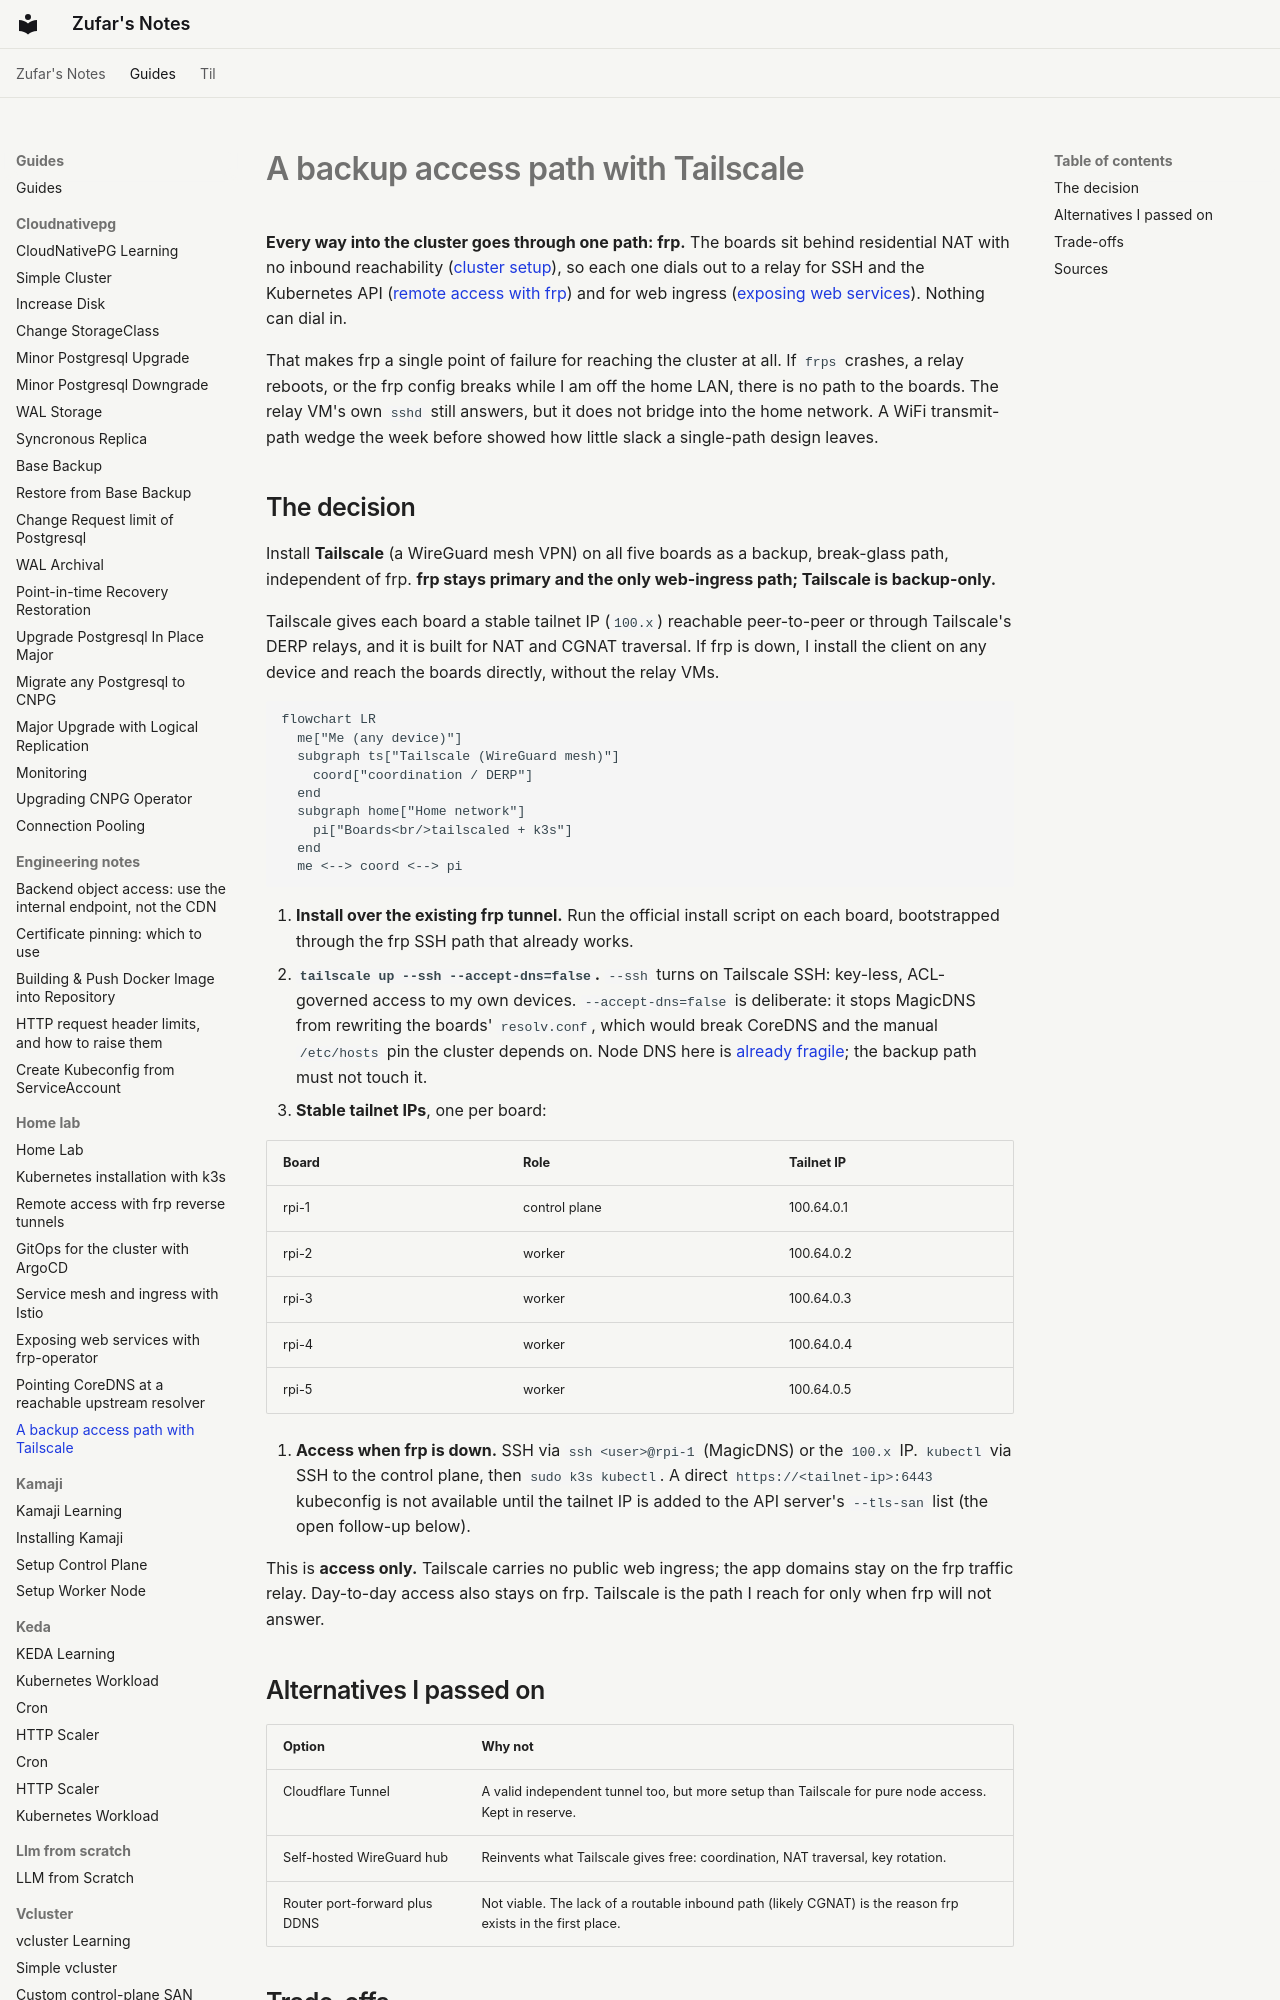

repository: zufardhiyaulhaq/notes · page: guides/home-lab/07-backup-access-with-tailscale/index.html · generator: mkdocs

---
tags:
  - tailscale
  - networking
  - home-lab
  - kubernetes
  - ssh
---

# A backup access path with Tailscale

**Every way into the cluster goes through one path: frp.** The boards sit behind residential NAT with no inbound reachability ([cluster setup](01-k3s-cluster-setup.md)), so each one dials out to a relay for SSH and the Kubernetes API ([remote access with frp](02-remote-access-with-frp.md)) and for web ingress ([exposing web services](05-exposing-web-services-with-frp.md)). Nothing can dial in.

That makes frp a single point of failure for reaching the cluster at all. If `frps` crashes, a relay reboots, or the frp config breaks while I am off the home LAN, there is no path to the boards. The relay VM's own `sshd` still answers, but it does not bridge into the home network. A WiFi transmit-path wedge the week before showed how little slack a single-path design leaves.

## The decision

Install **Tailscale** (a WireGuard mesh VPN) on all five boards as a backup, break-glass path, independent of frp. **frp stays primary and the only web-ingress path; Tailscale is backup-only.**

Tailscale gives each board a stable tailnet IP (`100.x`) reachable peer-to-peer or through Tailscale's DERP relays, and it is built for NAT and CGNAT traversal. If frp is down, I install the client on any device and reach the boards directly, without the relay VMs.

```mermaid
flowchart LR
  me["Me (any device)"]
  subgraph ts["Tailscale (WireGuard mesh)"]
    coord["coordination / DERP"]
  end
  subgraph home["Home network"]
    pi["Boards<br/>tailscaled + k3s"]
  end
  me <--> coord <--> pi
```

1. **Install over the existing frp tunnel.** Run the official install script on each board, bootstrapped through the frp SSH path that already works.
2. **`tailscale up --ssh --accept-dns=false`.** `--ssh` turns on Tailscale SSH: key-less, ACL-governed access to my own devices. `--accept-dns=false` is deliberate: it stops MagicDNS from rewriting the boards' `resolv.conf`, which would break CoreDNS and the manual `/etc/hosts` pin the cluster depends on. Node DNS here is [already fragile](06-node-dns-and-coredns.md); the backup path must not touch it.
3. **Stable tailnet IPs**, one per board:

| Board | Role | Tailnet IP |
|---|---|---|
| rpi-1 | control plane | 100.64.0.1 |
| rpi-2 | worker | 100.64.0.2 |
| rpi-3 | worker | 100.64.0.3 |
| rpi-4 | worker | 100.64.0.4 |
| rpi-5 | worker | 100.64.0.5 |

4. **Access when frp is down.** SSH via `ssh <user>@rpi-1` (MagicDNS) or the `100.x` IP. `kubectl` via SSH to the control plane, then `sudo k3s kubectl`. A direct `https://<tailnet-ip>:6443` kubeconfig is not available until the tailnet IP is added to the API server's `--tls-san` list (the open follow-up below).

This is **access only.** Tailscale carries no public web ingress; the app domains stay on the frp traffic relay. Day-to-day access also stays on frp. Tailscale is the path I reach for only when frp will not answer.
